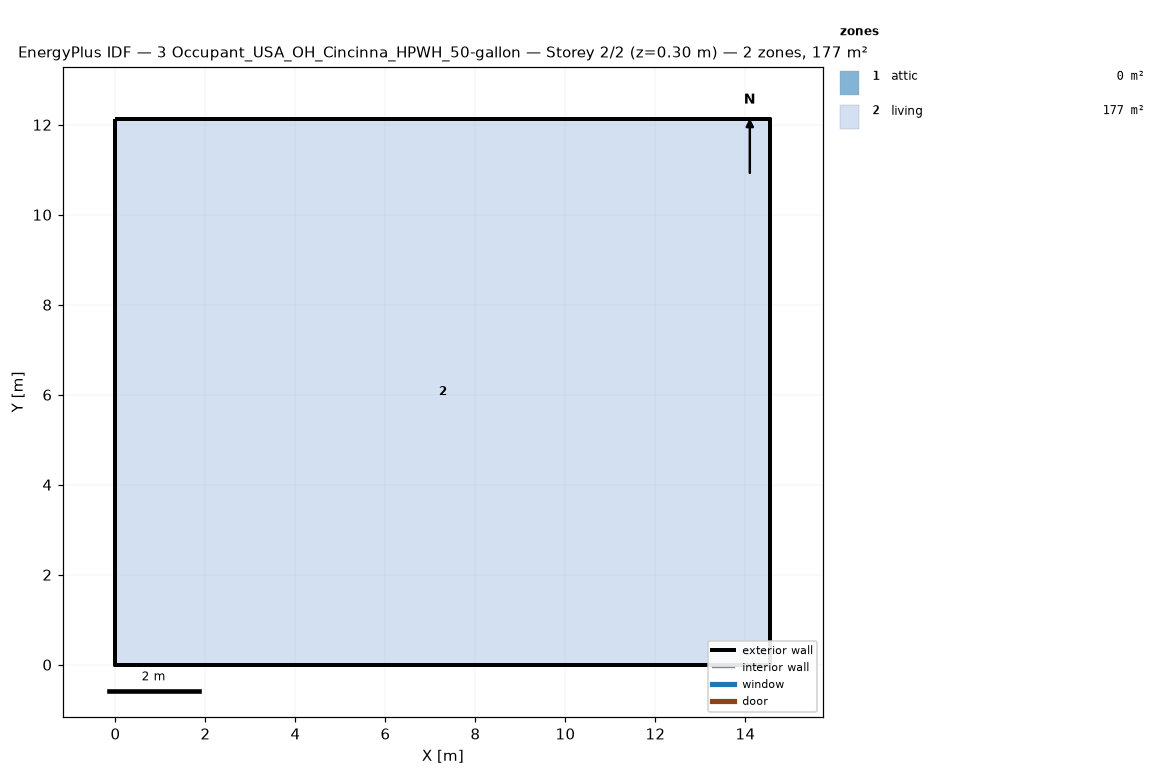
=== STOREY PLAN SPEC (per zone: floor XY polygon, exterior-wall plan segments, windows/doors) ===
zone 1: attic  (0.0 m²)
  exterior wall: (14.55, 0.00) – (14.55, 12.13) – (14.55, 6.06)  [18.2 m]
  exterior wall: (0.00, 12.13) – (0.00, 0.00) – (0.00, 6.06)  [18.2 m]
zone 2: living  (176.5 m²)
  floor: (0.00, 0.00) (0.00, 12.13) (14.55, 12.13) (14.55, 0.00)
  exterior wall: (0.00, 0.00) – (14.55, 0.00)  [14.6 m]
  exterior wall: (14.55, 0.00) – (14.55, 12.13)  [12.1 m]
  exterior wall: (14.55, 12.13) – (0.00, 12.13)  [14.6 m]
  exterior wall: (0.00, 12.13) – (0.00, 0.00)  [12.1 m]

=== DERIVED (storey summary) ===
Building: 3 Occupant_USA_OH_Cincinna_HPWH_50-gallon
Storey: 2 of 2  (floor level z = 0.30 m)
Storey gross floor area: 176.5 m²
Zones on this storey: 2
  - attic: floor 0.0 m²; exterior wall 36.4 m (24.5 m²); WWR 0.0%
  - living: floor 176.5 m²; exterior wall 53.4 m (146.4 m²); WWR 0.0%
Zone adjacency: (none detected)